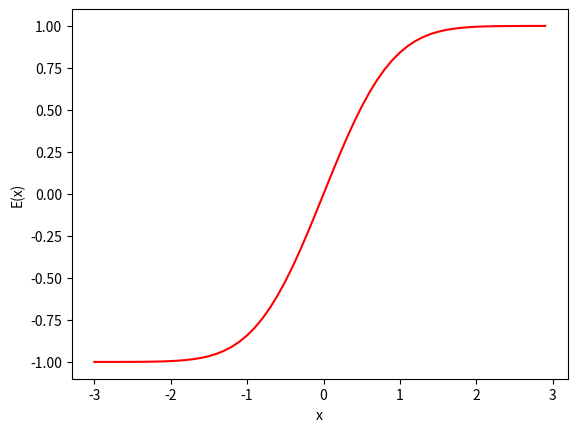

Write Python code to recreate this figure.
import matplotlib.pyplot as plt
import numpy as np

def f(t):
    
    return (2 / (np.sqrt(np.pi))) * (np.exp(-t**2))

def integral_trapz(f, a, b, N):
    h = (b - a) / N
    sum = 0
    for i in range(1, N):
        ti = a + h * i
        sum += f(ti)
    sum += (f(a) + f(b)) / 2
    return  h * sum

print(f'E(1) = {integral_trapz(f, 0, 1, 10):.4f}')

#Resultado: E(1) = 0.8420

lista_x = []
lista_integ_trapz = []

for x in (x * 0.1 for x in range(-30, 30)):
    lista_x.append(x)
    I = integral_trapz(f, 0, x, 10)
    lista_integ_trapz.append(I)

fig, axes = plt.subplots()
axes.plot(lista_x, lista_integ_trapz, 'r')
axes.set_xlabel('x')
axes.set_ylabel('E(x)')
plt.show()